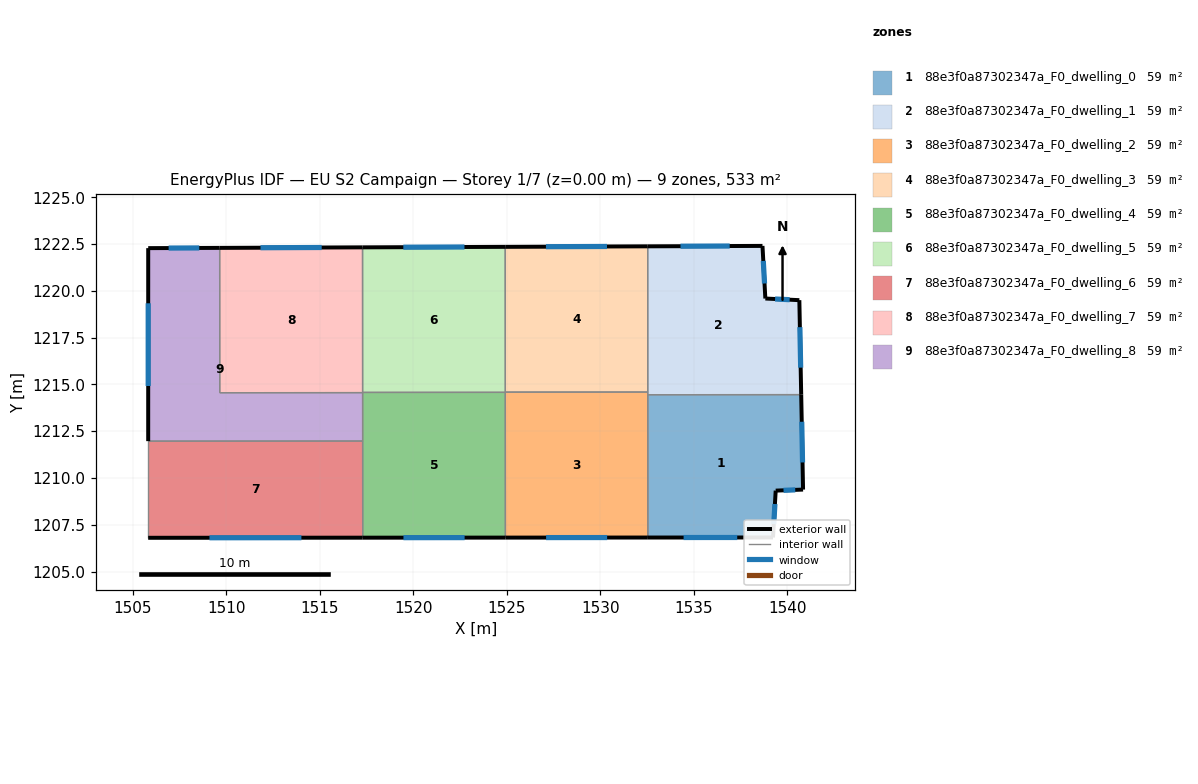
=== STOREY PLAN SPEC (per zone: floor XY polygon, exterior-wall plan segments, windows/doors) ===
zone 1: 88e3f0a87302347a_F0_dwelling_0  (59.2 m²)
  floor: (1540.74, 1214.45) (1540.84, 1209.38) (1539.37, 1209.32) (1539.23, 1206.82) (1532.54, 1206.82) (1532.54, 1214.45)
  exterior wall: (1539.23, 1206.82) – (1539.37, 1209.32)  [2.5 m]
    window: (1539.27, 1207.54) – (1539.33, 1208.61)  [1.4 m²]
  exterior wall: (1532.54, 1206.82) – (1539.23, 1206.82)  [6.7 m]
    window: (1534.45, 1206.82) – (1537.32, 1206.82)  [3.7 m²]
  exterior wall: (1540.84, 1209.38) – (1540.74, 1214.45)  [5.1 m]
    window: (1540.81, 1210.83) – (1540.77, 1213.00)  [2.8 m²]
  exterior wall: (1539.37, 1209.32) – (1540.84, 1209.38)  [1.5 m]
    window: (1539.79, 1209.34) – (1540.42, 1209.36)  [0.8 m²]
  interior walls: 2
zone 2: 88e3f0a87302347a_F0_dwelling_1  (59.2 m²)
  floor: (1538.67, 1222.40) (1538.82, 1219.59) (1540.64, 1219.50) (1540.74, 1214.45) (1532.54, 1214.45) (1532.53, 1222.38)
  exterior wall: (1538.67, 1222.40) – (1532.53, 1222.38)  [6.1 m]
    window: (1536.92, 1222.40) – (1534.29, 1222.39)  [3.4 m²]
  exterior wall: (1538.82, 1219.59) – (1538.67, 1222.40)  [2.8 m]
    window: (1538.78, 1220.39) – (1538.71, 1221.60)  [1.6 m²]
  exterior wall: (1540.64, 1219.50) – (1538.82, 1219.59)  [1.8 m]
    window: (1540.12, 1219.53) – (1539.34, 1219.57)  [1.0 m²]
  exterior wall: (1540.74, 1214.45) – (1540.64, 1219.50)  [5.0 m]
    window: (1540.71, 1215.90) – (1540.67, 1218.06)  [2.8 m²]
  interior walls: 3
zone 3: 88e3f0a87302347a_F0_dwelling_2  (59.2 m²)
  floor: (1532.54, 1214.59) (1532.54, 1206.82) (1524.93, 1206.81) (1524.92, 1214.59)
  exterior wall: (1524.93, 1206.81) – (1532.54, 1206.82)  [7.6 m]
    window: (1527.10, 1206.81) – (1530.37, 1206.82)  [4.2 m²]
  interior walls: 5
zone 4: 88e3f0a87302347a_F0_dwelling_3  (59.2 m²)
  floor: (1532.53, 1222.38) (1532.54, 1214.59) (1524.92, 1214.59) (1524.92, 1222.35)
  exterior wall: (1532.53, 1222.38) – (1524.92, 1222.35)  [7.6 m]
    window: (1530.36, 1222.37) – (1527.09, 1222.36)  [4.2 m²]
  interior walls: 3
zone 5: 88e3f0a87302347a_F0_dwelling_4  (59.2 m²)
  floor: (1524.92, 1214.58) (1524.93, 1206.81) (1517.30, 1206.81) (1517.30, 1214.57)
  exterior wall: (1517.30, 1206.81) – (1524.93, 1206.81)  [7.6 m]
    window: (1519.48, 1206.81) – (1522.75, 1206.81)  [4.2 m²]
  interior walls: 5
zone 6: 88e3f0a87302347a_F0_dwelling_5  (59.2 m²)
  floor: (1524.92, 1222.35) (1524.92, 1214.58) (1517.30, 1214.57) (1517.29, 1222.33)
  exterior wall: (1524.92, 1222.35) – (1517.29, 1222.33)  [7.6 m]
    window: (1522.74, 1222.35) – (1519.47, 1222.33)  [4.2 m²]
  interior walls: 4
zone 7: 88e3f0a87302347a_F0_dwelling_6  (59.2 m²)
  floor: (1517.30, 1211.97) (1517.30, 1206.81) (1505.84, 1206.80) (1505.84, 1211.97)
  exterior wall: (1505.84, 1206.80) – (1517.30, 1206.81)  [11.5 m]
    window: (1509.11, 1206.80) – (1514.03, 1206.81)  [6.3 m²]
  interior walls: 3
zone 8: 88e3f0a87302347a_F0_dwelling_7  (59.2 m²)
  floor: (1517.29, 1222.33) (1517.30, 1214.56) (1509.66, 1214.56) (1509.66, 1222.30)
  exterior wall: (1517.29, 1222.33) – (1509.66, 1222.30)  [7.6 m]
    window: (1515.11, 1222.32) – (1511.84, 1222.31)  [4.2 m²]
  interior walls: 4
zone 9: 88e3f0a87302347a_F0_dwelling_8  (59.2 m²)
  floor: (1509.66, 1222.30) (1509.66, 1214.56) (1517.30, 1214.56) (1517.30, 1211.97) (1505.84, 1211.97) (1505.84, 1222.28)
  exterior wall: (1505.84, 1222.28) – (1505.84, 1211.97)  [10.3 m]
    window: (1505.84, 1219.34) – (1505.84, 1214.92)  [5.7 m²]
  exterior wall: (1509.66, 1222.30) – (1505.84, 1222.28)  [3.8 m]
    window: (1508.57, 1222.29) – (1506.93, 1222.29)  [2.1 m²]
  interior walls: 4

=== DERIVED (storey summary) ===
Building: EU S2 Campaign
Storey: 1 of 7  (floor level z = 0.00 m)
Storey gross floor area: 532.9 m²
Zones on this storey: 9
  - 88e3f0a87302347a_F0_dwelling_0: floor 59.2 m²; exterior wall 15.7 m (47.2 m²); 4 window(s) 8.7 m²; WWR 18.4%
  - 88e3f0a87302347a_F0_dwelling_1: floor 59.2 m²; exterior wall 15.8 m (47.5 m²); 4 window(s) 8.7 m²; WWR 18.4%
  - 88e3f0a87302347a_F0_dwelling_2: floor 59.2 m²; exterior wall 7.6 m (22.8 m²); 1 window(s) 4.2 m²; WWR 18.4%
  - 88e3f0a87302347a_F0_dwelling_3: floor 59.2 m²; exterior wall 7.6 m (22.8 m²); 1 window(s) 4.2 m²; WWR 18.4%
  - 88e3f0a87302347a_F0_dwelling_4: floor 59.2 m²; exterior wall 7.6 m (22.9 m²); 1 window(s) 4.2 m²; WWR 18.4%
  - 88e3f0a87302347a_F0_dwelling_5: floor 59.2 m²; exterior wall 7.6 m (22.9 m²); 1 window(s) 4.2 m²; WWR 18.4%
  - 88e3f0a87302347a_F0_dwelling_6: floor 59.2 m²; exterior wall 11.5 m (34.4 m²); 1 window(s) 6.3 m²; WWR 18.4%
  - 88e3f0a87302347a_F0_dwelling_7: floor 59.2 m²; exterior wall 7.6 m (22.9 m²); 1 window(s) 4.2 m²; WWR 18.4%
  - 88e3f0a87302347a_F0_dwelling_8: floor 59.2 m²; exterior wall 14.1 m (42.4 m²); 2 window(s) 7.8 m²; WWR 18.4%
Zone adjacency (shared interzone walls):
  - 88e3f0a87302347a_F0_dwelling_0 ↔ 88e3f0a87302347a_F0_dwelling_1
  - 88e3f0a87302347a_F0_dwelling_0 ↔ 88e3f0a87302347a_F0_dwelling_2
  - 88e3f0a87302347a_F0_dwelling_1 ↔ 88e3f0a87302347a_F0_dwelling_2
  - 88e3f0a87302347a_F0_dwelling_1 ↔ 88e3f0a87302347a_F0_dwelling_3
  - 88e3f0a87302347a_F0_dwelling_2 ↔ 88e3f0a87302347a_F0_dwelling_3
  - 88e3f0a87302347a_F0_dwelling_2 ↔ 88e3f0a87302347a_F0_dwelling_4
  - 88e3f0a87302347a_F0_dwelling_2 ↔ 88e3f0a87302347a_F0_dwelling_5
  - 88e3f0a87302347a_F0_dwelling_3 ↔ 88e3f0a87302347a_F0_dwelling_5
  - 88e3f0a87302347a_F0_dwelling_4 ↔ 88e3f0a87302347a_F0_dwelling_5
  - 88e3f0a87302347a_F0_dwelling_4 ↔ 88e3f0a87302347a_F0_dwelling_6
  - 88e3f0a87302347a_F0_dwelling_4 ↔ 88e3f0a87302347a_F0_dwelling_7
  - 88e3f0a87302347a_F0_dwelling_4 ↔ 88e3f0a87302347a_F0_dwelling_8
  - 88e3f0a87302347a_F0_dwelling_5 ↔ 88e3f0a87302347a_F0_dwelling_7
  - 88e3f0a87302347a_F0_dwelling_6 ↔ 88e3f0a87302347a_F0_dwelling_8
  - 88e3f0a87302347a_F0_dwelling_7 ↔ 88e3f0a87302347a_F0_dwelling_8